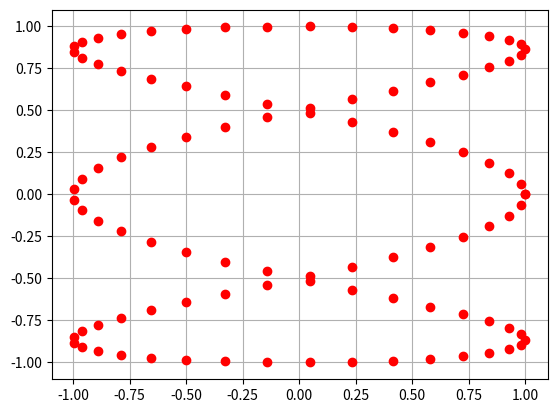
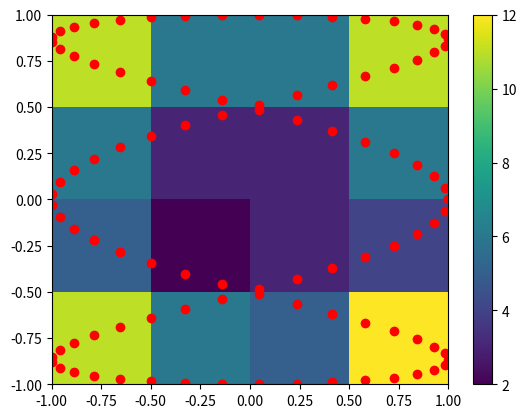

Here is the Python script that generated these plots, in order:
import numpy as np
import matplotlib.pyplot as plt

t = np.linspace(0, 4*np.pi, 100)
x = np.cos(3 * t)
y = np.sin(t)

gridx = np.linspace(-1, 1, 5)
gridy = np.linspace(-1, 1, 5)

grid, _, _ = np.histogram2d(x, y, bins=[gridx, gridy])

plt.figure()
plt.plot(x, y, 'ro')
plt.grid(True)

plt.figure()
plt.pcolormesh(gridx, gridy, grid)
plt.plot(x, y, 'ro')
plt.colorbar()

plt.show()